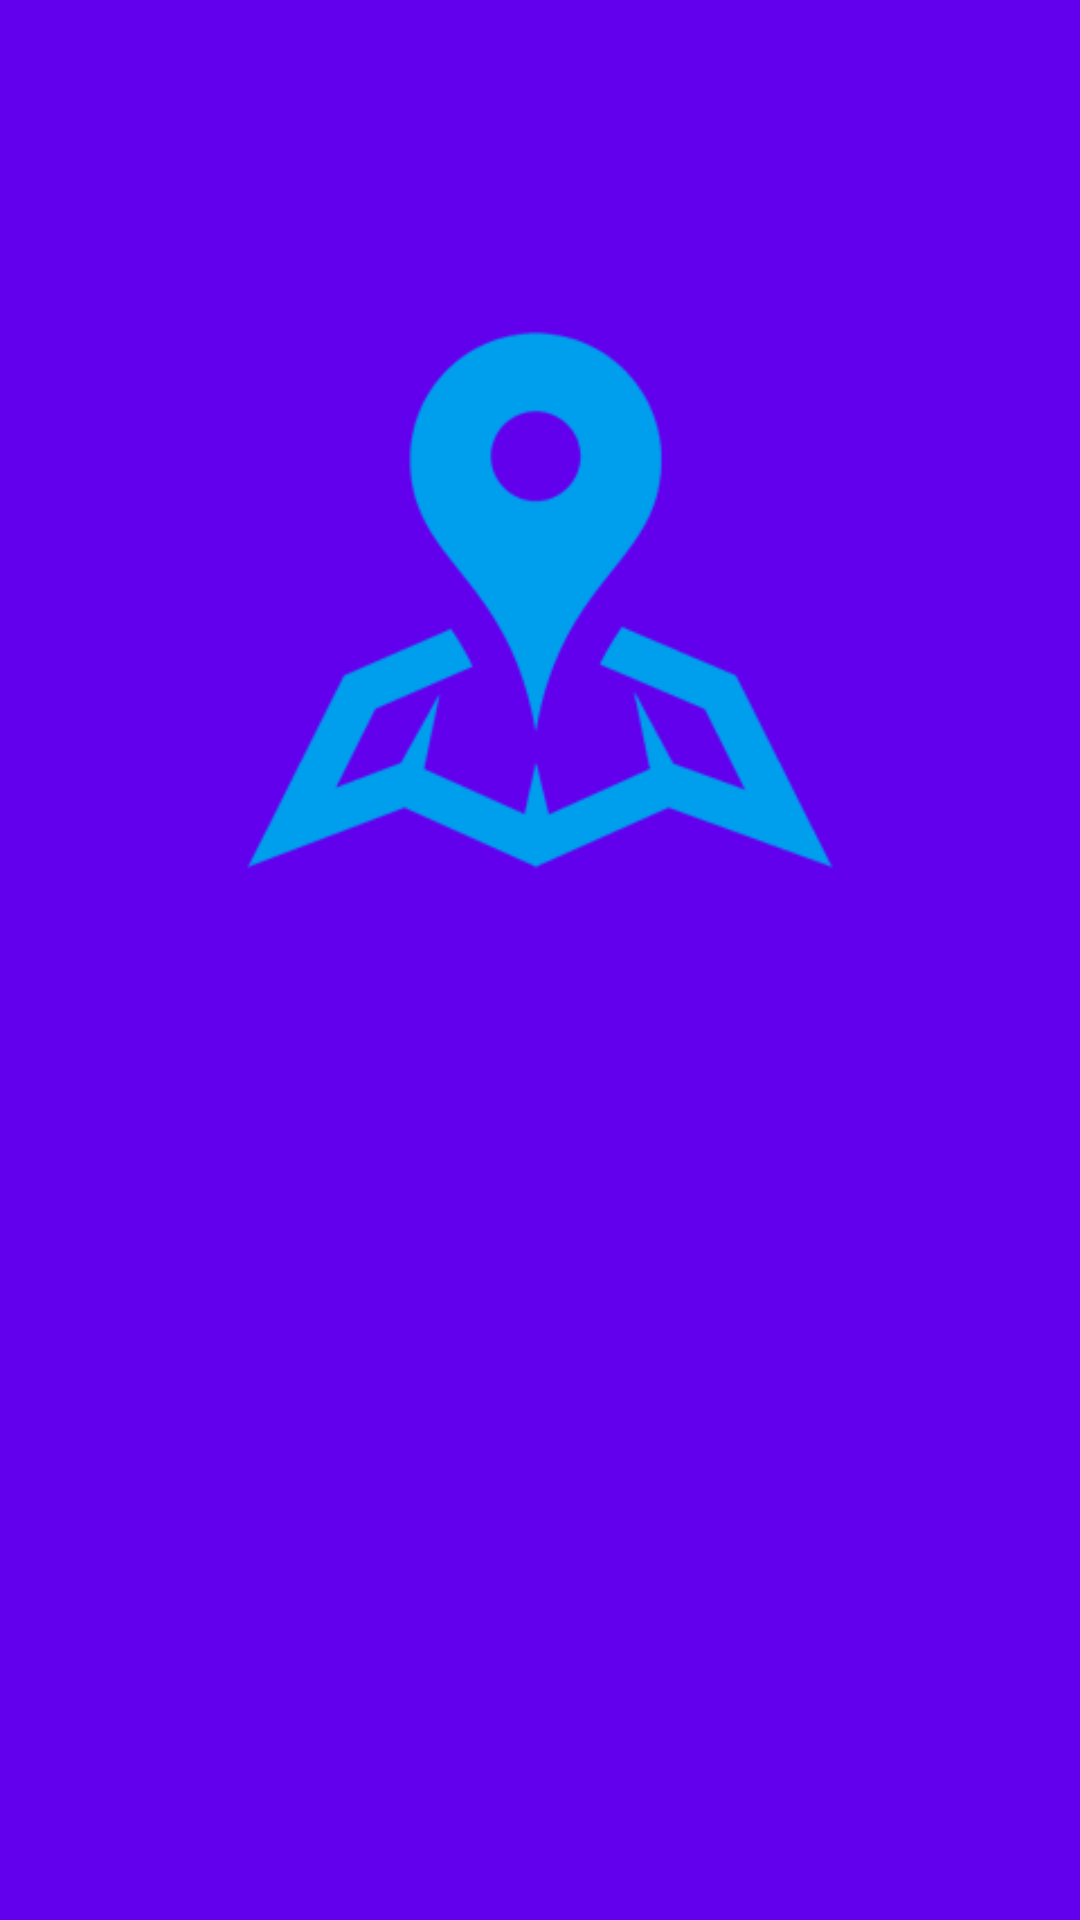

This screen was rendered from an Android layout file. Write that file and the resources it references.
<!-- AndroidManifest.xml: application theme AppTheme -->
<!-- res/layout/activity_onboarding_center.xml -->
<?xml version="1.0" encoding="utf-8"?>
<FrameLayout
    xmlns:android="http://schemas.android.com/apk/res/android"
    xmlns:tools="http://schemas.android.com/tools"
    android:layout_width="match_parent"
    android:layout_height="match_parent"
    android:background="?colorPrimary"
    android:orientation="vertical"
    >

    <ImageView
        android:layout_marginTop="65dp"
        android:id="@+id/img_logo"
        android:layout_width="wrap_content"
        android:layout_height="wrap_content"
        android:layout_gravity="top"
        android:src="@drawable/img_face"
        tools:visibility="gone"
        />

    <LinearLayout
        android:id="@+id/container"
        android:layout_width="match_parent"
        android:layout_height="wrap_content"
        android:layout_gravity="center_horizontal|top"
        android:gravity="center"
        android:orientation="vertical"
        android:paddingTop="144dp"
        tools:ignore="HardcodedText"
        android:weightSum="1">




        <Button

            android:id="@+id/btn_choice1"
            android:layout_width="306dp"
            android:layout_height="67dp"
            android:layout_marginTop="100dp"
            android:scaleX="0"
            android:scaleY="0"
            android:text="Geofence"
            android:theme="@style/Button"
            />

        <Button
            android:id="@+id/btn_choice2"
            android:layout_width="306dp"
            android:layout_height="67dp"
            android:layout_marginTop="14dp"
            android:scaleX="0"
            android:scaleY="0"
            android:text="Map"
            android:theme="@style/Button"
            />

    </LinearLayout>
</FrameLayout>
<!-- resources referenced by this layout -->
<resources>
  <!-- drawable img_face: png bitmap (drawable, 6841 bytes) -->
  <style name="Button" parent="Theme.AppCompat">
          <item name="colorControlHighlight">@color/indigo_500</item>
          <item name="colorButtonNormal">@color/pink_200</item>
      </style>
  <color name="indigo_500">#3f51b5</color>
  <color name="pink_200">#ff4081</color>
</resources>
